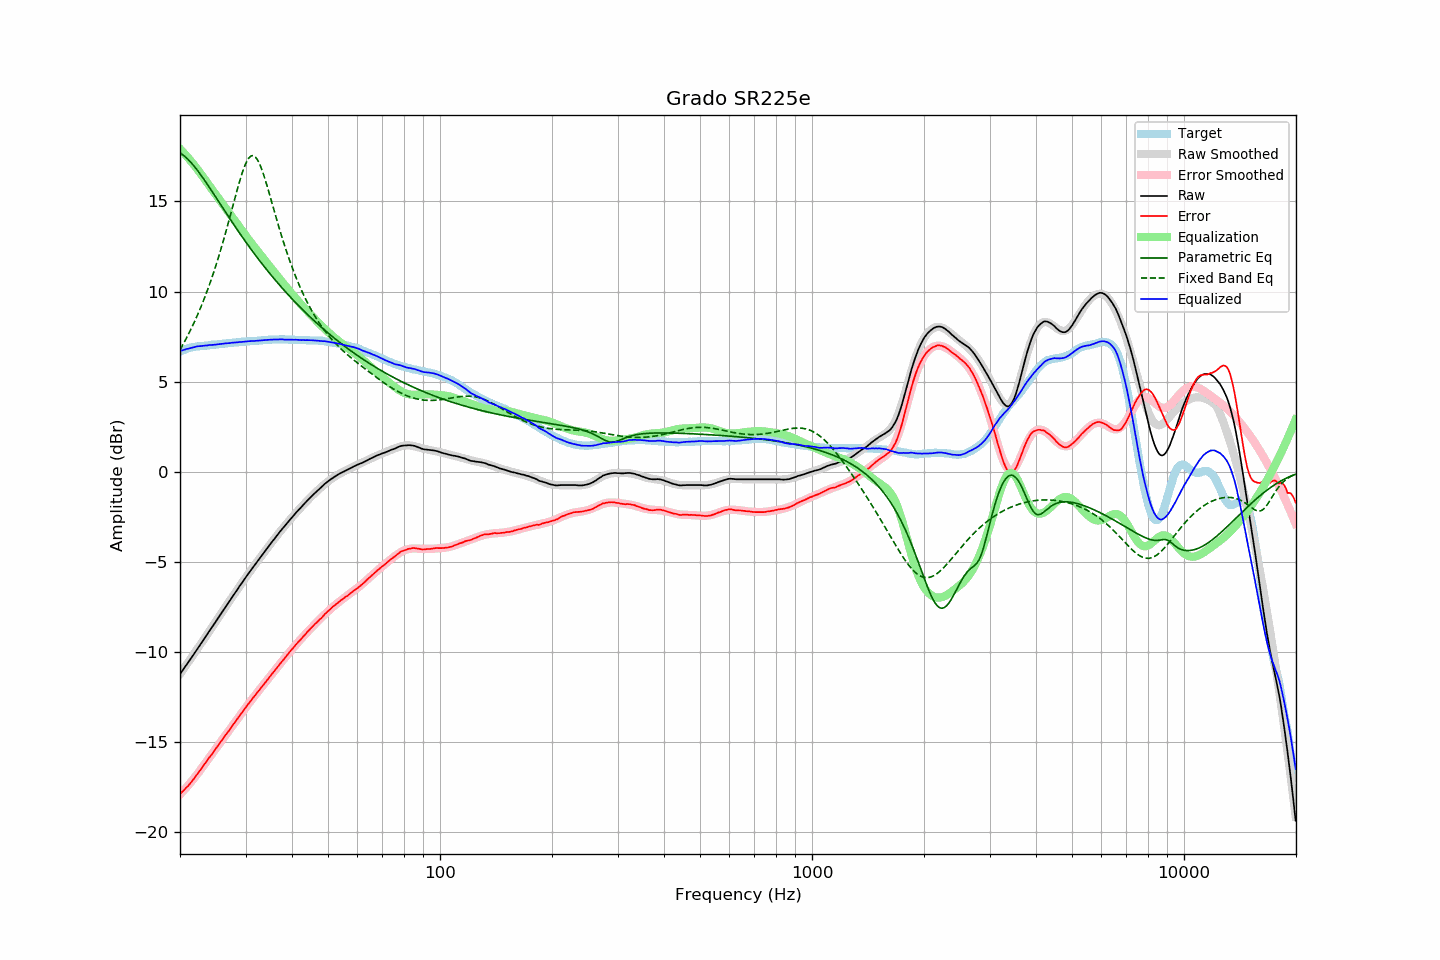

Values plotted in this chart, from the file beside it:
frequency, raw, error, smoothed, error_smoothed, equalization, parametric_eq, fixed_band_eq, equalized_raw, equalized_smoothed, target
20.00, -11.23, -17.90, -11.24, -17.92, 17.92, 17.69, 6.77, 6.69, 6.68, 6.66
20.20, -11.10, -17.81, -11.11, -17.83, 17.83, 17.63, 6.92, 6.72, 6.72, 6.70
20.40, -10.98, -17.73, -10.98, -17.73, 17.73, 17.57, 7.08, 6.75, 6.75, 6.74
20.61, -10.86, -17.63, -10.85, -17.63, 17.63, 17.50, 7.24, 6.77, 6.78, 6.77
20.81, -10.72, -17.54, -10.73, -17.53, 17.53, 17.42, 7.41, 6.81, 6.80, 6.81
21.02, -10.60, -17.46, -10.60, -17.43, 17.43, 17.33, 7.58, 6.82, 6.83, 6.85
21.23, -10.47, -17.35, -10.47, -17.32, 17.32, 17.24, 7.76, 6.85, 6.85, 6.87
21.44, -10.34, -17.24, -10.34, -17.21, 17.21, 17.14, 7.94, 6.87, 6.88, 6.89
21.66, -10.22, -17.13, -10.21, -17.11, 17.11, 17.04, 8.13, 6.89, 6.90, 6.91
21.87, -10.08, -17.00, -10.08, -17.00, 17.00, 16.94, 8.32, 6.91, 6.92, 6.92
22.09, -9.94, -16.89, -9.95, -16.88, 16.88, 16.82, 8.52, 6.94, 6.93, 6.94
22.31, -9.81, -16.77, -9.82, -16.77, 16.77, 16.71, 8.72, 6.96, 6.95, 6.95
22.54, -9.69, -16.65, -9.69, -16.65, 16.65, 16.59, 8.93, 6.96, 6.96, 6.96
22.76, -9.55, -16.53, -9.55, -16.53, 16.53, 16.47, 9.14, 6.97, 6.97, 6.97
22.99, -9.42, -16.40, -9.42, -16.40, 16.40, 16.34, 9.36, 6.98, 6.98, 6.97
23.22, -9.29, -16.27, -9.29, -16.28, 16.28, 16.21, 9.58, 6.99, 6.99, 6.98
23.45, -9.15, -16.15, -9.15, -16.15, 16.15, 16.08, 9.82, 7.00, 7.00, 6.99
23.69, -9.03, -16.03, -9.02, -16.03, 16.03, 15.95, 10.06, 7.00, 7.01, 7.00
23.92, -8.88, -15.90, -8.89, -15.91, 15.91, 15.82, 10.30, 7.02, 7.02, 7.01
24.16, -8.75, -15.79, -8.76, -15.78, 15.78, 15.68, 10.55, 7.03, 7.03, 7.03
24.40, -8.62, -15.67, -8.62, -15.66, 15.66, 15.55, 10.81, 7.04, 7.04, 7.05
24.65, -8.50, -15.54, -8.49, -15.54, 15.54, 15.41, 11.08, 7.04, 7.05, 7.04
24.89, -8.36, -15.41, -8.36, -15.41, 15.41, 15.28, 11.35, 7.05, 7.06, 7.05
25.14, -8.22, -15.29, -8.22, -15.29, 15.29, 15.14, 11.63, 7.07, 7.07, 7.06
25.39, -8.09, -15.16, -8.09, -15.17, 15.17, 15.00, 11.92, 7.08, 7.08, 7.07
25.65, -7.96, -15.05, -7.96, -15.04, 15.04, 14.86, 12.22, 7.09, 7.09, 7.09
25.91, -7.83, -14.92, -7.83, -14.92, 14.92, 14.73, 12.52, 7.10, 7.10, 7.09
26.16, -7.69, -14.79, -7.69, -14.80, 14.80, 14.59, 12.83, 7.11, 7.11, 7.10
26.43, -7.56, -14.67, -7.56, -14.67, 14.67, 14.45, 13.14, 7.12, 7.11, 7.11
26.69, -7.42, -14.55, -7.43, -14.55, 14.55, 14.32, 13.47, 7.13, 7.12, 7.12
26.96, -7.30, -14.44, -7.29, -14.43, 14.43, 14.18, 13.79, 7.13, 7.13, 7.14
27.23, -7.17, -14.32, -7.16, -14.30, 14.30, 14.04, 14.13, 7.14, 7.14, 7.15
27.50, -7.03, -14.18, -7.03, -14.18, 14.18, 13.91, 14.46, 7.15, 7.15, 7.15
27.77, -6.89, -14.05, -6.90, -14.06, 14.06, 13.78, 14.80, 7.16, 7.16, 7.15
28.05, -6.76, -13.94, -6.76, -13.93, 13.93, 13.64, 15.13, 7.17, 7.17, 7.17
28.33, -6.63, -13.81, -6.63, -13.81, 13.81, 13.51, 15.46, 7.18, 7.18, 7.17
28.62, -6.51, -13.69, -6.50, -13.69, 13.69, 13.38, 15.78, 7.18, 7.18, 7.18
28.90, -6.36, -13.56, -6.37, -13.56, 13.56, 13.25, 16.10, 7.20, 7.19, 7.19
29.19, -6.24, -13.44, -6.24, -13.44, 13.44, 13.12, 16.39, 7.20, 7.20, 7.19
29.48, -6.11, -13.34, -6.11, -13.32, 13.32, 12.99, 16.66, 7.21, 7.21, 7.22
29.78, -5.99, -13.20, -5.99, -13.20, 13.20, 12.87, 16.91, 7.21, 7.21, 7.21
30.08, -5.86, -13.08, -5.86, -13.08, 13.08, 12.74, 17.12, 7.22, 7.22, 7.22
30.38, -5.73, -12.95, -5.73, -12.96, 12.96, 12.62, 17.30, 7.24, 7.23, 7.22
30.68, -5.60, -12.85, -5.61, -12.85, 12.85, 12.49, 17.43, 7.24, 7.23, 7.24
30.99, -5.49, -12.73, -5.49, -12.73, 12.73, 12.37, 17.51, 7.24, 7.24, 7.24
31.30, -5.37, -12.61, -5.37, -12.61, 12.61, 12.25, 17.55, 7.25, 7.25, 7.24
31.61, -5.24, -12.50, -5.24, -12.50, 12.50, 12.13, 17.53, 7.25, 7.26, 7.25
31.93, -5.13, -12.39, -5.12, -12.39, 12.39, 12.01, 17.46, 7.26, 7.26, 7.26
32.24, -5.00, -12.27, -5.00, -12.27, 12.27, 11.89, 17.34, 7.27, 7.27, 7.26
32.57, -4.89, -12.17, -4.88, -12.16, 12.16, 11.77, 17.18, 7.27, 7.28, 7.28
32.89, -4.76, -12.05, -4.76, -12.05, 12.05, 11.66, 16.98, 7.28, 7.29, 7.28
33.22, -4.64, -11.94, -4.64, -11.93, 11.93, 11.54, 16.75, 7.29, 7.29, 7.29
33.55, -4.52, -11.83, -4.52, -11.82, 11.82, 11.43, 16.49, 7.30, 7.30, 7.30
33.89, -4.40, -11.72, -4.40, -11.71, 11.71, 11.31, 16.21, 7.31, 7.31, 7.31
34.23, -4.29, -11.60, -4.28, -11.60, 11.60, 11.20, 15.91, 7.31, 7.31, 7.31
34.57, -4.16, -11.49, -4.17, -11.48, 11.48, 11.09, 15.61, 7.32, 7.32, 7.32
34.92, -4.05, -11.37, -4.05, -11.37, 11.37, 10.98, 15.30, 7.33, 7.32, 7.32
35.27, -3.93, -11.26, -3.93, -11.26, 11.26, 10.88, 14.98, 7.33, 7.33, 7.33
35.62, -3.82, -11.15, -3.81, -11.15, 11.15, 10.77, 14.67, 7.33, 7.33, 7.33
35.97, -3.70, -11.04, -3.70, -11.04, 11.04, 10.66, 14.35, 7.33, 7.34, 7.33
... 635 more rows
